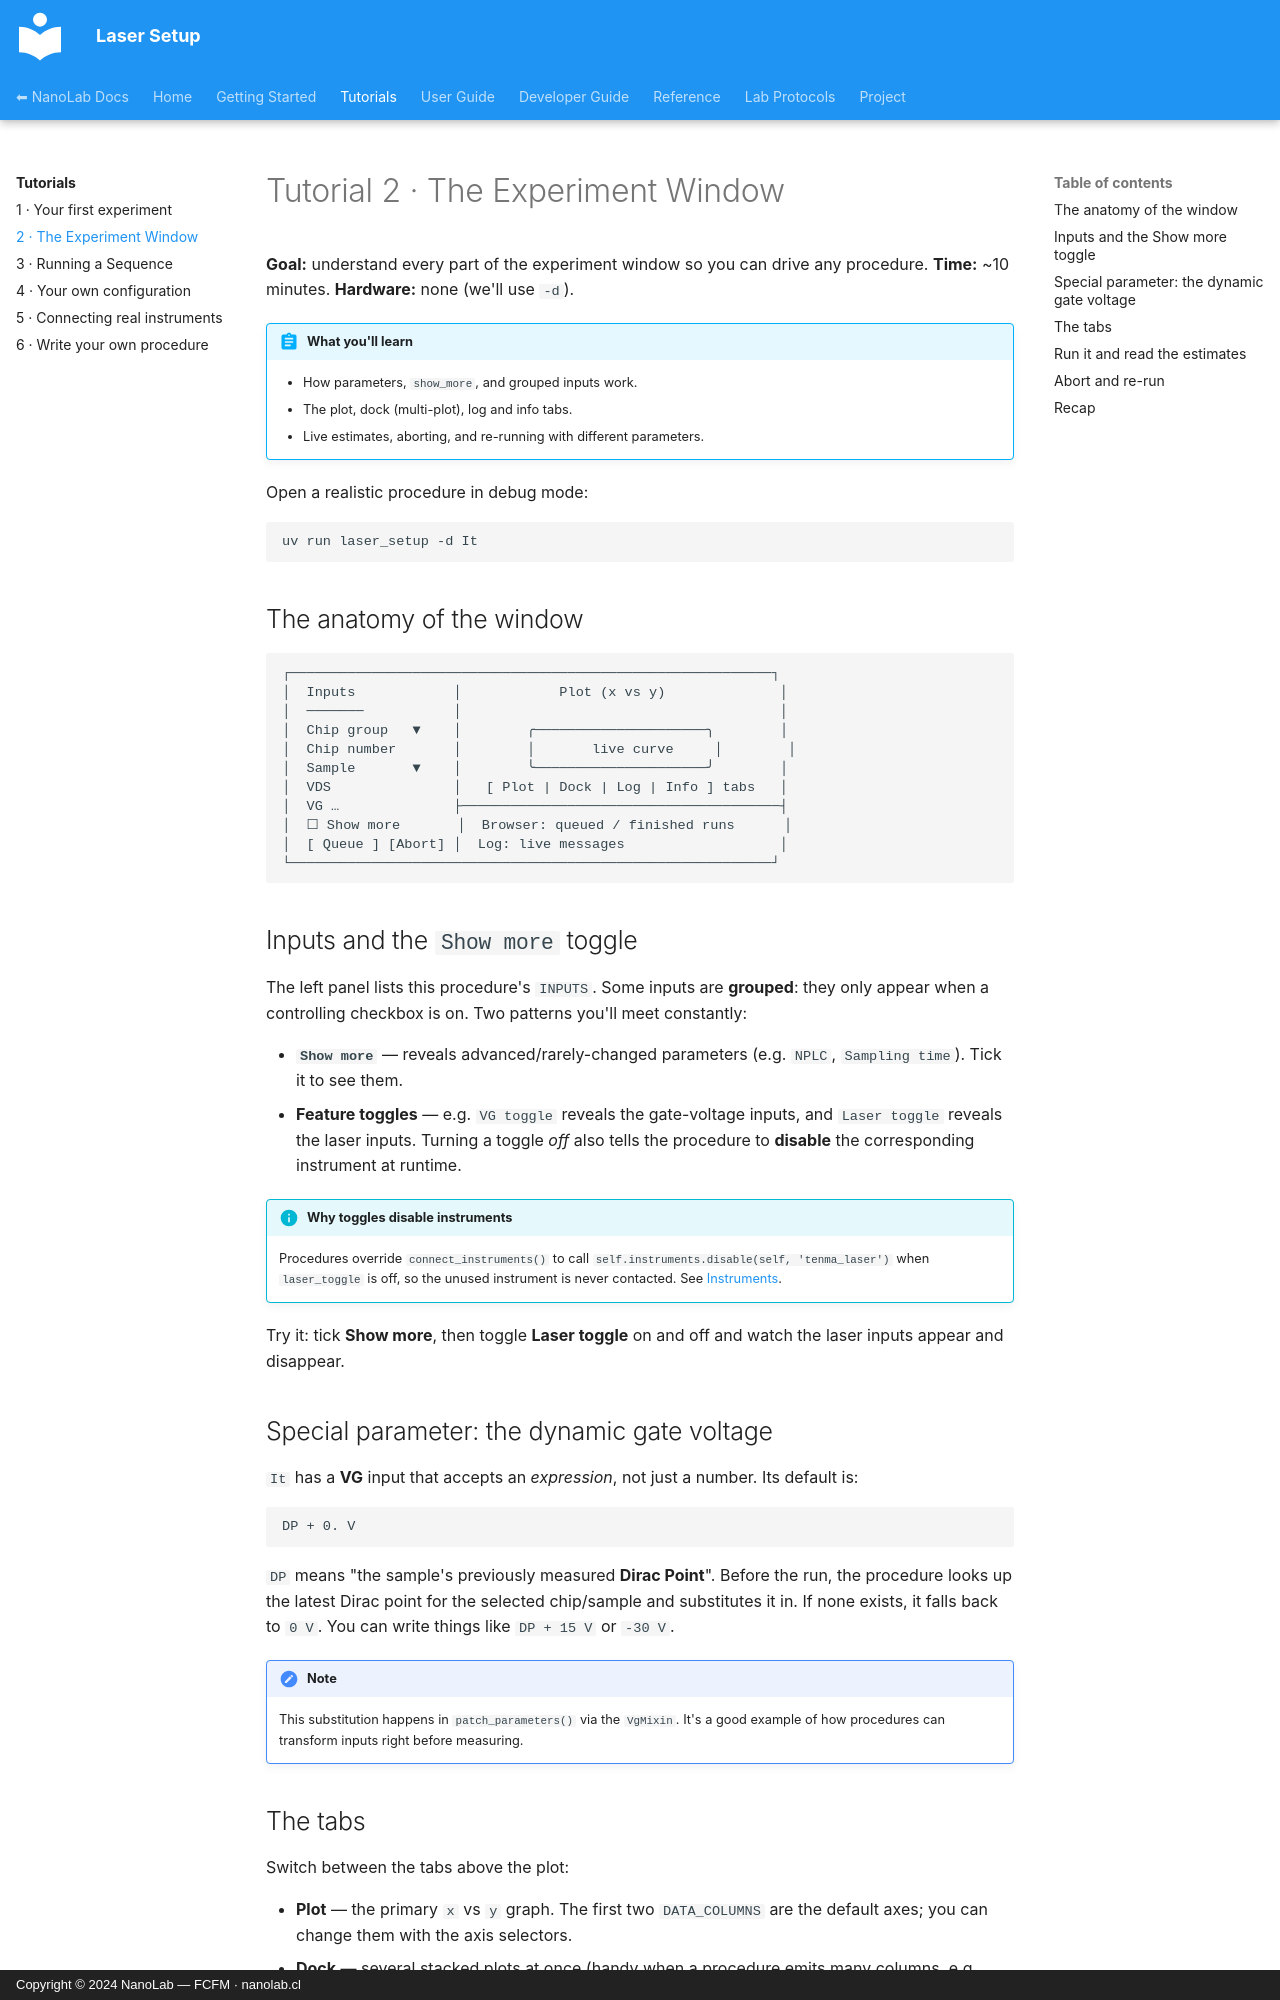

repository: nanolab-fcfm/laser_setup · page: tutorials/02-experiment-window/index.html · generator: mkdocs · copyright: Copyright © 2024 NanoLab — FCFM · nanolab.cl

# Tutorial 2 · The Experiment Window

**Goal:** understand every part of the experiment window so you can drive any
procedure. **Time:** ~10 minutes. **Hardware:** none (we'll use `-d`).

!!! abstract "What you'll learn"
    - How parameters, `show_more`, and grouped inputs work.
    - The plot, dock (multi-plot), log and info tabs.
    - Live estimates, aborting, and re-running with different parameters.

Open a realistic procedure in debug mode:

```bash
uv run laser_setup -d It
```

## The anatomy of the window

```text
┌───────────────────────────────────────────────────────────┐
│  Inputs            │            Plot (x vs y)              │
│  ───────           │                                       │
│  Chip group   ▼    │        ╭─────────────────────╮        │
│  Chip number       │        │       live curve     │        │
│  Sample       ▼    │        ╰─────────────────────╯        │
│  VDS               │   [ Plot | Dock | Log | Info ] tabs   │
│  VG …              ├───────────────────────────────────────┤
│  ☐ Show more       │  Browser: queued / finished runs      │
│  [ Queue ] [Abort] │  Log: live messages                   │
└───────────────────────────────────────────────────────────┘
```

## Inputs and the `Show more` toggle

The left panel lists this procedure's `INPUTS`. Some inputs are **grouped**:
they only appear when a controlling checkbox is on. Two patterns you'll meet
constantly:

- **`Show more`** — reveals advanced/rarely-changed parameters (e.g. `NPLC`,
  `Sampling time`). Tick it to see them.
- **Feature toggles** — e.g. `VG toggle` reveals the gate-voltage inputs, and
  `Laser toggle` reveals the laser inputs. Turning a toggle *off* also tells the
  procedure to **disable** the corresponding instrument at runtime.

!!! info "Why toggles disable instruments"
    Procedures override `connect_instruments()` to call
    `self.instruments.disable(self, 'tenma_laser')` when `laser_toggle` is off,
    so the unused instrument is never contacted. See
    [Instruments](../user-guide/instruments.md).

Try it: tick **Show more**, then toggle **Laser toggle** on and off and watch the
laser inputs appear and disappear.

## Special parameter: the dynamic gate voltage

`It` has a **VG** input that accepts an *expression*, not just a number. Its
default is:

```text
DP + 0. V
```

`DP` means "the sample's previously measured **Dirac Point**". Before the run,
the procedure looks up the latest Dirac point for the selected chip/sample and
substitutes it in. If none exists, it falls back to `0 V`. You can write things
like `DP + 15 V` or `-30 V`.

!!! note
    This substitution happens in `patch_parameters()` via the `VgMixin`. It's a
    good example of how procedures can transform inputs right before measuring.
